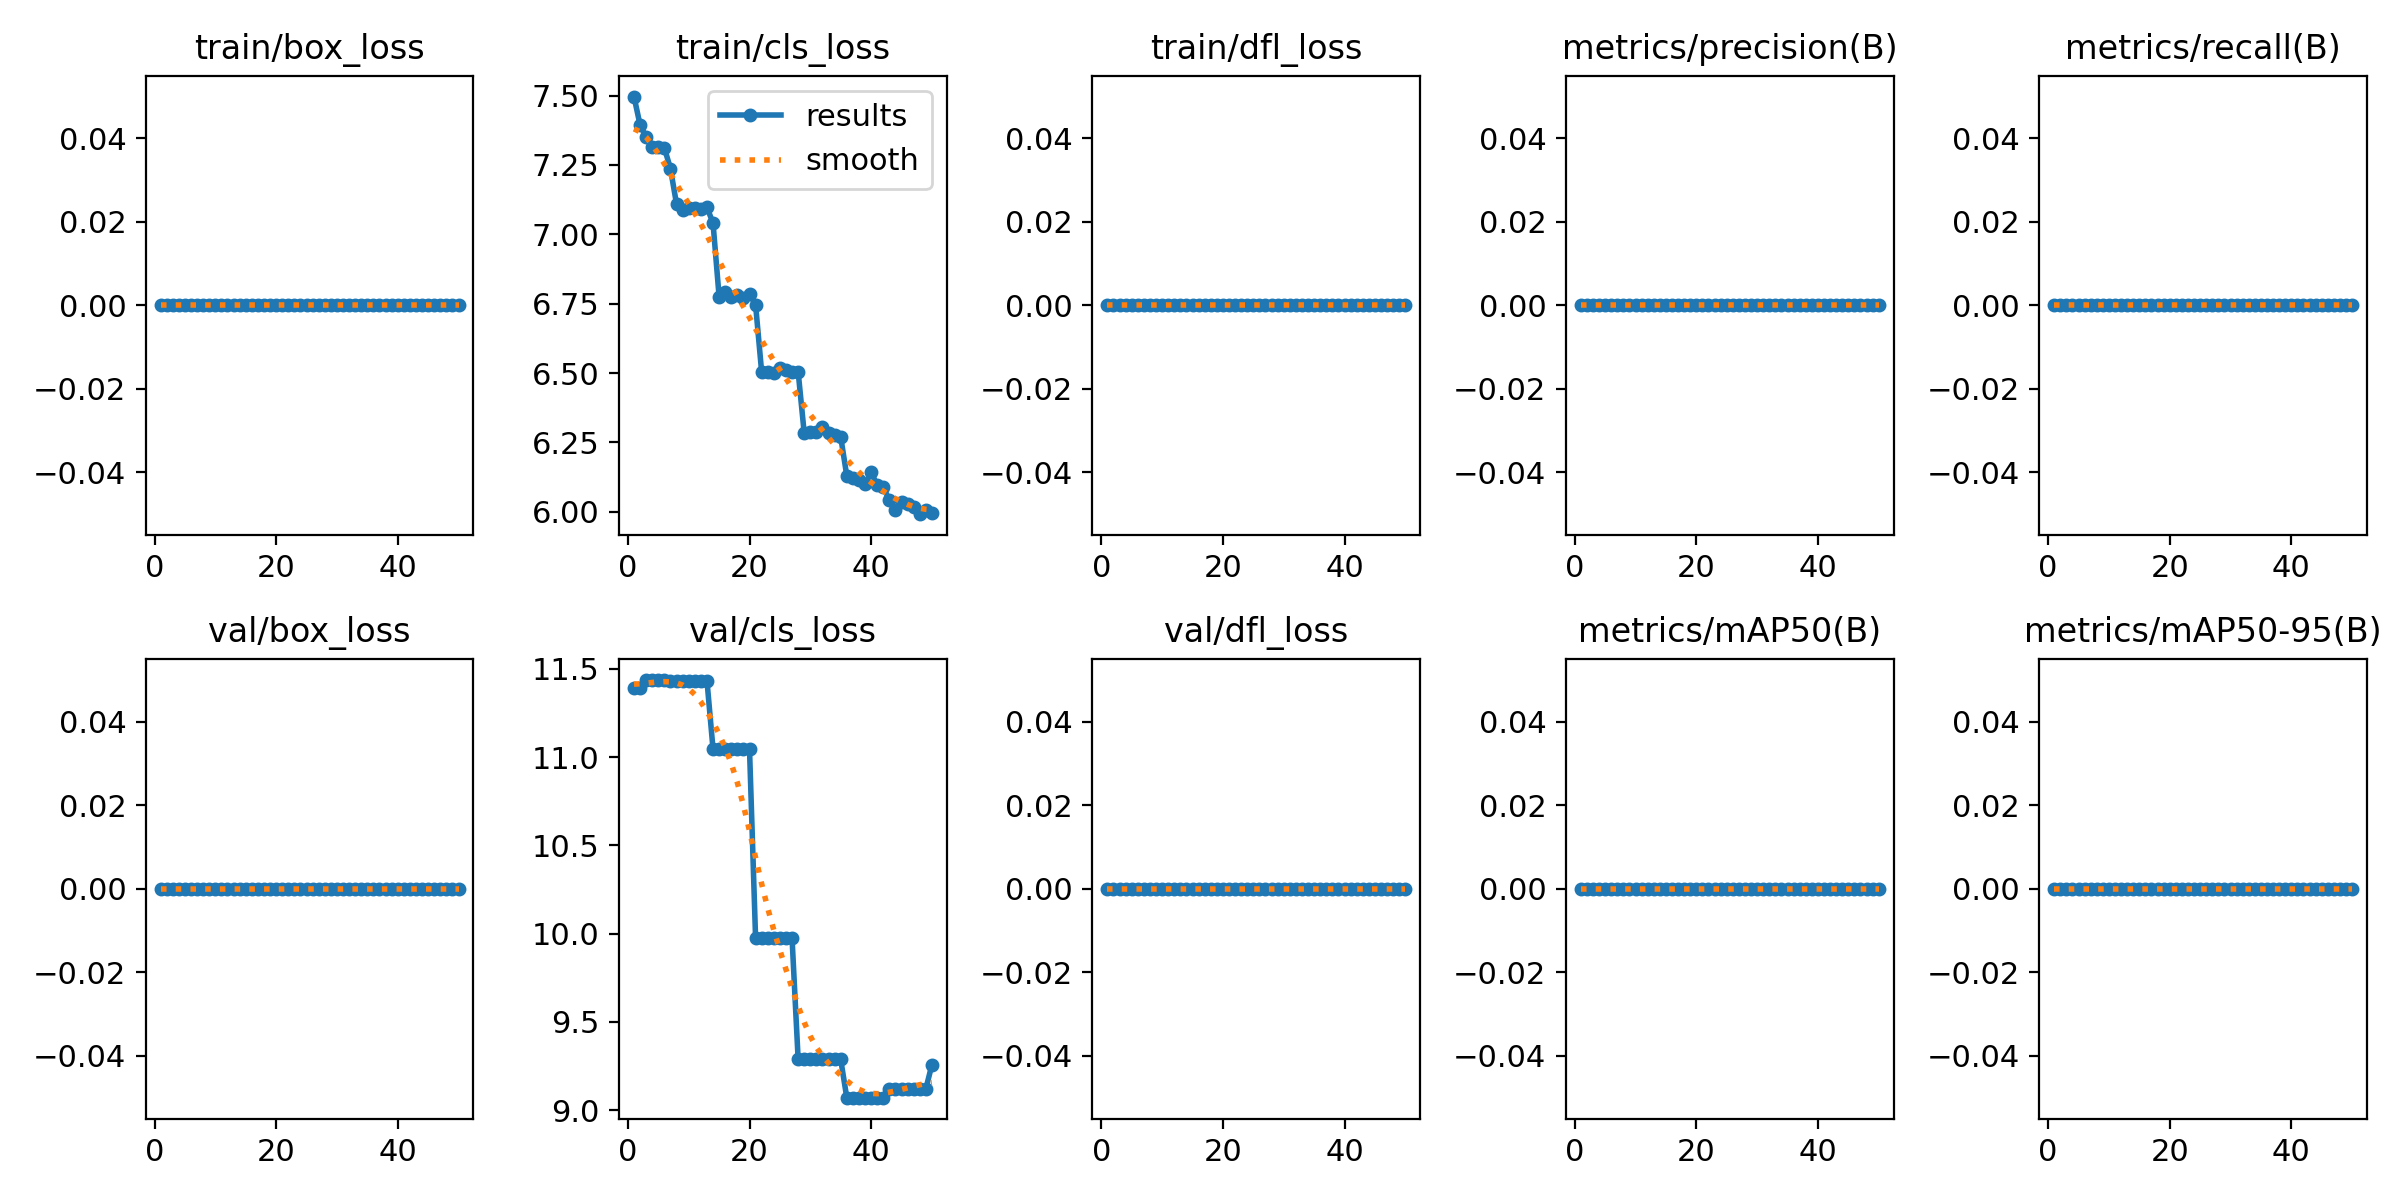

The file beside this chart, header and first rows:
epoch, time, train/box_loss, train/cls_loss, train/dfl_loss, metrics/precision(B), metrics/recall(B), metrics/mAP50(B), metrics/mAP50-95(B), val/box_loss, val/cls_loss, val/dfl_loss, lr/pg0, lr/pg1, lr/pg2
1, 2.026, 0, 7.497, 0, 0, 0, 0, 0, 0, 11.39, 0, 0.00016, 0.00016, 0.00016
2, 4.079, 0, 7.394, 0, 0, 0, 0, 0, 0, 11.39, 0, 0.0003333, 0.0003333, 0.0003333
3, 6.148, 0, 7.351, 0, 0, 0, 0, 0, 0, 11.44, 0, 0.0004994, 0.0004994, 0.0004994
4, 8.043, 0, 7.313, 0, 0, 0, 0, 0, 0, 11.44, 0, 0.0006584, 0.0006584, 0.0006584
5, 10.04, 0, 7.315, 0, 0, 0, 0, 0, 0, 11.44, 0, 0.0008103, 0.0008103, 0.0008103
6, 12.07, 0, 7.311, 0, 0, 0, 0, 0, 0, 11.44, 0, 0.0009551, 0.0009551, 0.0009551
7, 14, 0, 7.236, 0, 0, 0, 0, 0, 0, 11.43, 0, 0.001093, 0.001093, 0.001093
8, 16.02, 0, 7.109, 0, 0, 0, 0, 0, 0, 11.43, 0, 0.001223, 0.001223, 0.001223
9, 18.08, 0, 7.089, 0, 0, 0, 0, 0, 0, 11.43, 0, 0.001347, 0.001347, 0.001347
10, 19.94, 0, 7.095, 0, 0, 0, 0, 0, 0, 11.43, 0, 0.001463, 0.001463, 0.001463
11, 21.9, 0, 7.095, 0, 0, 0, 0, 0, 0, 11.43, 0, 0.001572, 0.001572, 0.001572
12, 23.98, 0, 7.092, 0, 0, 0, 0, 0, 0, 11.43, 0, 0.001564, 0.001564, 0.001564
13, 25.97, 0, 7.097, 0, 0, 0, 0, 0, 0, 11.43, 0, 0.001525, 0.001525, 0.001525
14, 28.04, 0, 7.041, 0, 0, 0, 0, 0, 0, 11.05, 0, 0.001485, 0.001485, 0.001485
15, 29.98, 0, 6.775, 0, 0, 0, 0, 0, 0, 11.05, 0, 0.001446, 0.001446, 0.001446
16, 31.95, 0, 6.79, 0, 0, 0, 0, 0, 0, 11.05, 0, 0.001406, 0.001406, 0.001406
17, 33.88, 0, 6.772, 0, 0, 0, 0, 0, 0, 11.05, 0, 0.001366, 0.001366, 0.001366
18, 36.02, 0, 6.782, 0, 0, 0, 0, 0, 0, 11.05, 0, 0.001327, 0.001327, 0.001327
19, 37.92, 0, 6.772, 0, 0, 0, 0, 0, 0, 11.05, 0, 0.001287, 0.001287, 0.001287
20, 39.99, 0, 6.785, 0, 0, 0, 0, 0, 0, 11.05, 0, 0.001248, 0.001248, 0.001248
21, 42.15, 0, 6.746, 0, 0, 0, 0, 0, 0, 9.973, 0, 0.001208, 0.001208, 0.001208
22, 44.28, 0, 6.503, 0, 0, 0, 0, 0, 0, 9.973, 0, 0.001168, 0.001168, 0.001168
23, 46.4, 0, 6.502, 0, 0, 0, 0, 0, 0, 9.973, 0, 0.001129, 0.001129, 0.001129
24, 48.52, 0, 6.501, 0, 0, 0, 0, 0, 0, 9.973, 0, 0.001089, 0.001089, 0.001089
25, 50.49, 0, 6.517, 0, 0, 0, 0, 0, 0, 9.973, 0, 0.00105, 0.00105, 0.00105
26, 52.73, 0, 6.51, 0, 0, 0, 0, 0, 0, 9.973, 0, 0.00101, 0.00101, 0.00101
27, 54.62, 0, 6.505, 0, 0, 0, 0, 0, 0, 9.973, 0, 0.0009704, 0.0009704, 0.0009704
28, 56.82, 0, 6.504, 0, 0, 0, 0, 0, 0, 9.288, 0, 0.0009308, 0.0009308, 0.0009308
29, 58.97, 0, 6.283, 0, 0, 0, 0, 0, 0, 9.288, 0, 0.0008912, 0.0008912, 0.0008912
30, 61.01, 0, 6.288, 0, 0, 0, 0, 0, 0, 9.288, 0, 0.0008516, 0.0008516, 0.0008516
31, 63.21, 0, 6.288, 0, 0, 0, 0, 0, 0, 9.288, 0, 0.000812, 0.000812, 0.000812
32, 65.15, 0, 6.306, 0, 0, 0, 0, 0, 0, 9.288, 0, 0.0007724, 0.0007724, 0.0007724
33, 67.09, 0, 6.282, 0, 0, 0, 0, 0, 0, 9.288, 0, 0.0007328, 0.0007328, 0.0007328
34, 69.04, 0, 6.277, 0, 0, 0, 0, 0, 0, 9.288, 0, 0.0006932, 0.0006932, 0.0006932
35, 70.96, 0, 6.27, 0, 0, 0, 0, 0, 0, 9.288, 0, 0.0006536, 0.0006536, 0.0006536
36, 73.01, 0, 6.129, 0, 0, 0, 0, 0, 0, 9.071, 0, 0.000614, 0.000614, 0.000614
37, 75.01, 0, 6.12, 0, 0, 0, 0, 0, 0, 9.071, 0, 0.0005744, 0.0005744, 0.0005744
38, 76.88, 0, 6.115, 0, 0, 0, 0, 0, 0, 9.071, 0, 0.0005348, 0.0005348, 0.0005348
39, 78.8, 0, 6.099, 0, 0, 0, 0, 0, 0, 9.071, 0, 0.0004952, 0.0004952, 0.0004952
40, 80.71, 0, 6.142, 0, 0, 0, 0, 0, 0, 9.071, 0, 0.0004556, 0.0004556, 0.0004556
41, 82.58, 0, 6.096, 0, 0, 0, 0, 0, 0, 9.071, 0, 0.000416, 0.000416, 0.000416
42, 84.49, 0, 6.089, 0, 0, 0, 0, 0, 0, 9.071, 0, 0.0003764, 0.0003764, 0.0003764
43, 86.6, 0, 6.041, 0, 0, 0, 0, 0, 0, 9.121, 0, 0.0003368, 0.0003368, 0.0003368
44, 88.53, 0, 6.005, 0, 0, 0, 0, 0, 0, 9.121, 0, 0.0002972, 0.0002972, 0.0002972
45, 90.48, 0, 6.036, 0, 0, 0, 0, 0, 0, 9.121, 0, 0.0002576, 0.0002576, 0.0002576
46, 92.47, 0, 6.027, 0, 0, 0, 0, 0, 0, 9.121, 0, 0.000218, 0.000218, 0.000218
47, 94.43, 0, 6.019, 0, 0, 0, 0, 0, 0, 9.121, 0, 0.0001784, 0.0001784, 0.0001784
48, 96.36, 0, 5.991, 0, 0, 0, 0, 0, 0, 9.121, 0, 0.0001388, 0.0001388, 0.0001388
49, 98.3, 0, 6.007, 0, 0, 0, 0, 0, 0, 9.121, 0, 9.92e-05, 9.92e-05, 9.92e-05
50, 100.2, 0, 5.995, 0, 0, 0, 0, 0, 0, 9.258, 0, 5.96e-05, 5.96e-05, 5.96e-05
